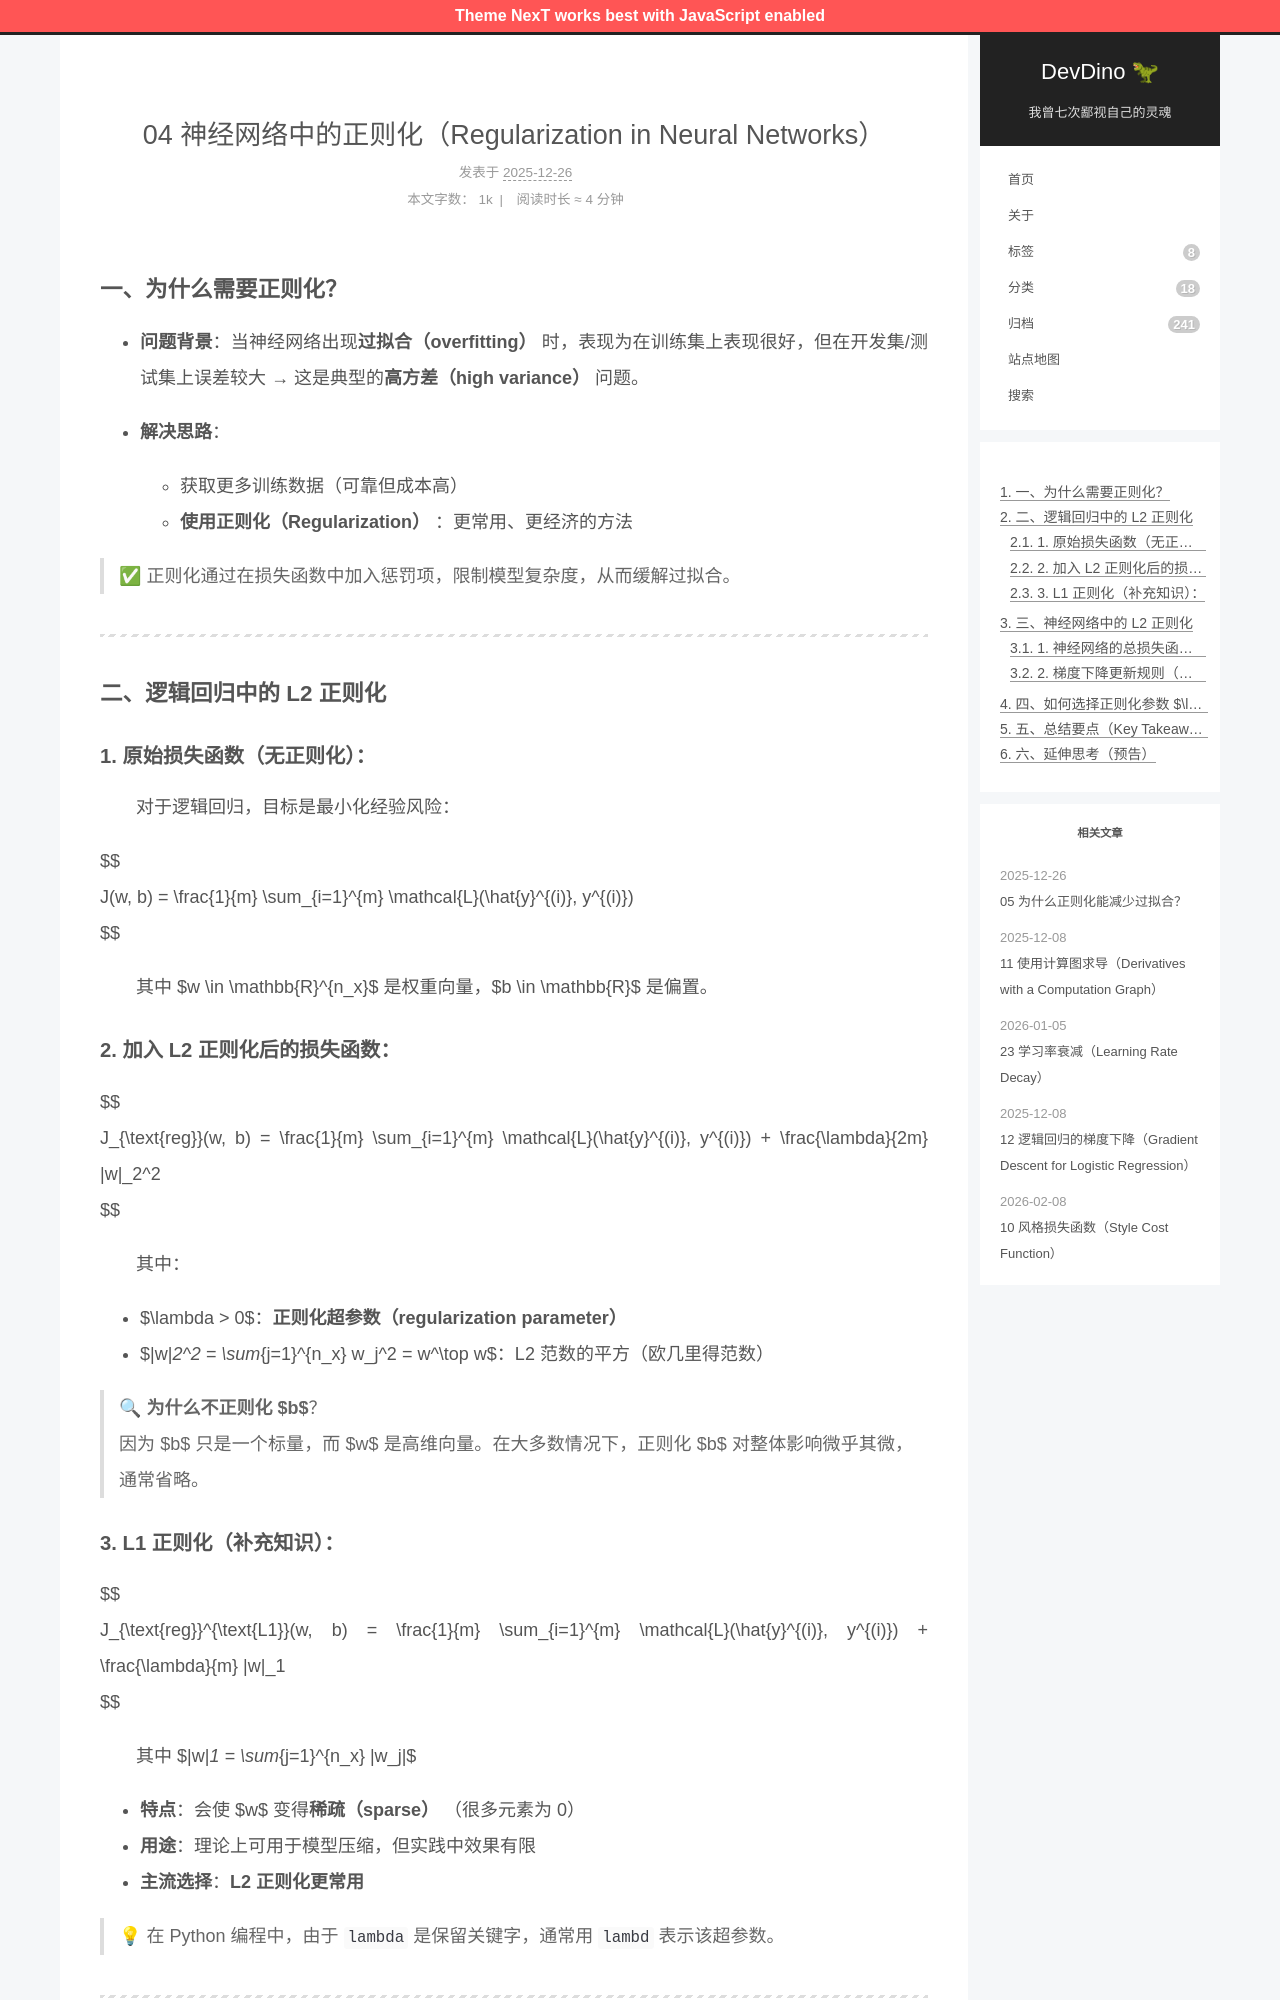

repository: afetmin/blog · page: 04 神经网络中的正则化（Regularization in Neural Networks）/index.html · generator: jekyll

---
title: 04 神经网络中的正则化（Regularization in Neural Networks）
date: 2025-12-26T16:51:36Z
lastmod: 2025-12-26T16:53:04Z
categories: 改进深度神经网络
---

### 一、为什么需要正则化？

- **问题背景**：当神经网络出现**过拟合（overfitting）** 时，表现为在训练集上表现很好，但在开发集/测试集上误差较大 → 这是典型的**高方差（high variance）** 问题。
- **解决思路**：

  - 获取更多训练数据（可靠但成本高）
  - **使用正则化（Regularization）** ：更常用、更经济的方法

> ✅ 正则化通过在损失函数中加入惩罚项，限制模型复杂度，从而缓解过拟合。

---

### 二、逻辑回归中的 L2 正则化

#### 1. 原始损失函数（无正则化）：

　　对于逻辑回归，目标是最小化经验风险：

$$
J(w, b) = \frac{1}{m} \sum_{i=1}^{m} \mathcal{L}(\hat{y}^{(i)}, y^{(i)})
$$

　　其中 $w \in \mathbb{R}^{n_x}$ 是权重向量，$b \in \mathbb{R}$ 是偏置。

#### 2. 加入 L2 正则化后的损失函数：

$$
J_{\text{reg}}(w, b) = \frac{1}{m} \sum_{i=1}^{m} \mathcal{L}(\hat{y}^{(i)}, y^{(i)}) + \frac{\lambda}{2m} \|w\|_2^2
$$

　　其中：

- $\lambda > 0$：**正则化超参数（regularization parameter）**
- $\|w\|_2^2 = \sum_{j=1}^{n_x} w_j^2 = w^\top w$：L2 范数的平方（欧几里得范数）

> 🔍 **为什么不正则化** **$b$**？  
> 因为 $b$ 只是一个标量，而 $w$ 是高维向量。在大多数情况下，正则化 $b$ 对整体影响微乎其微，通常省略。
